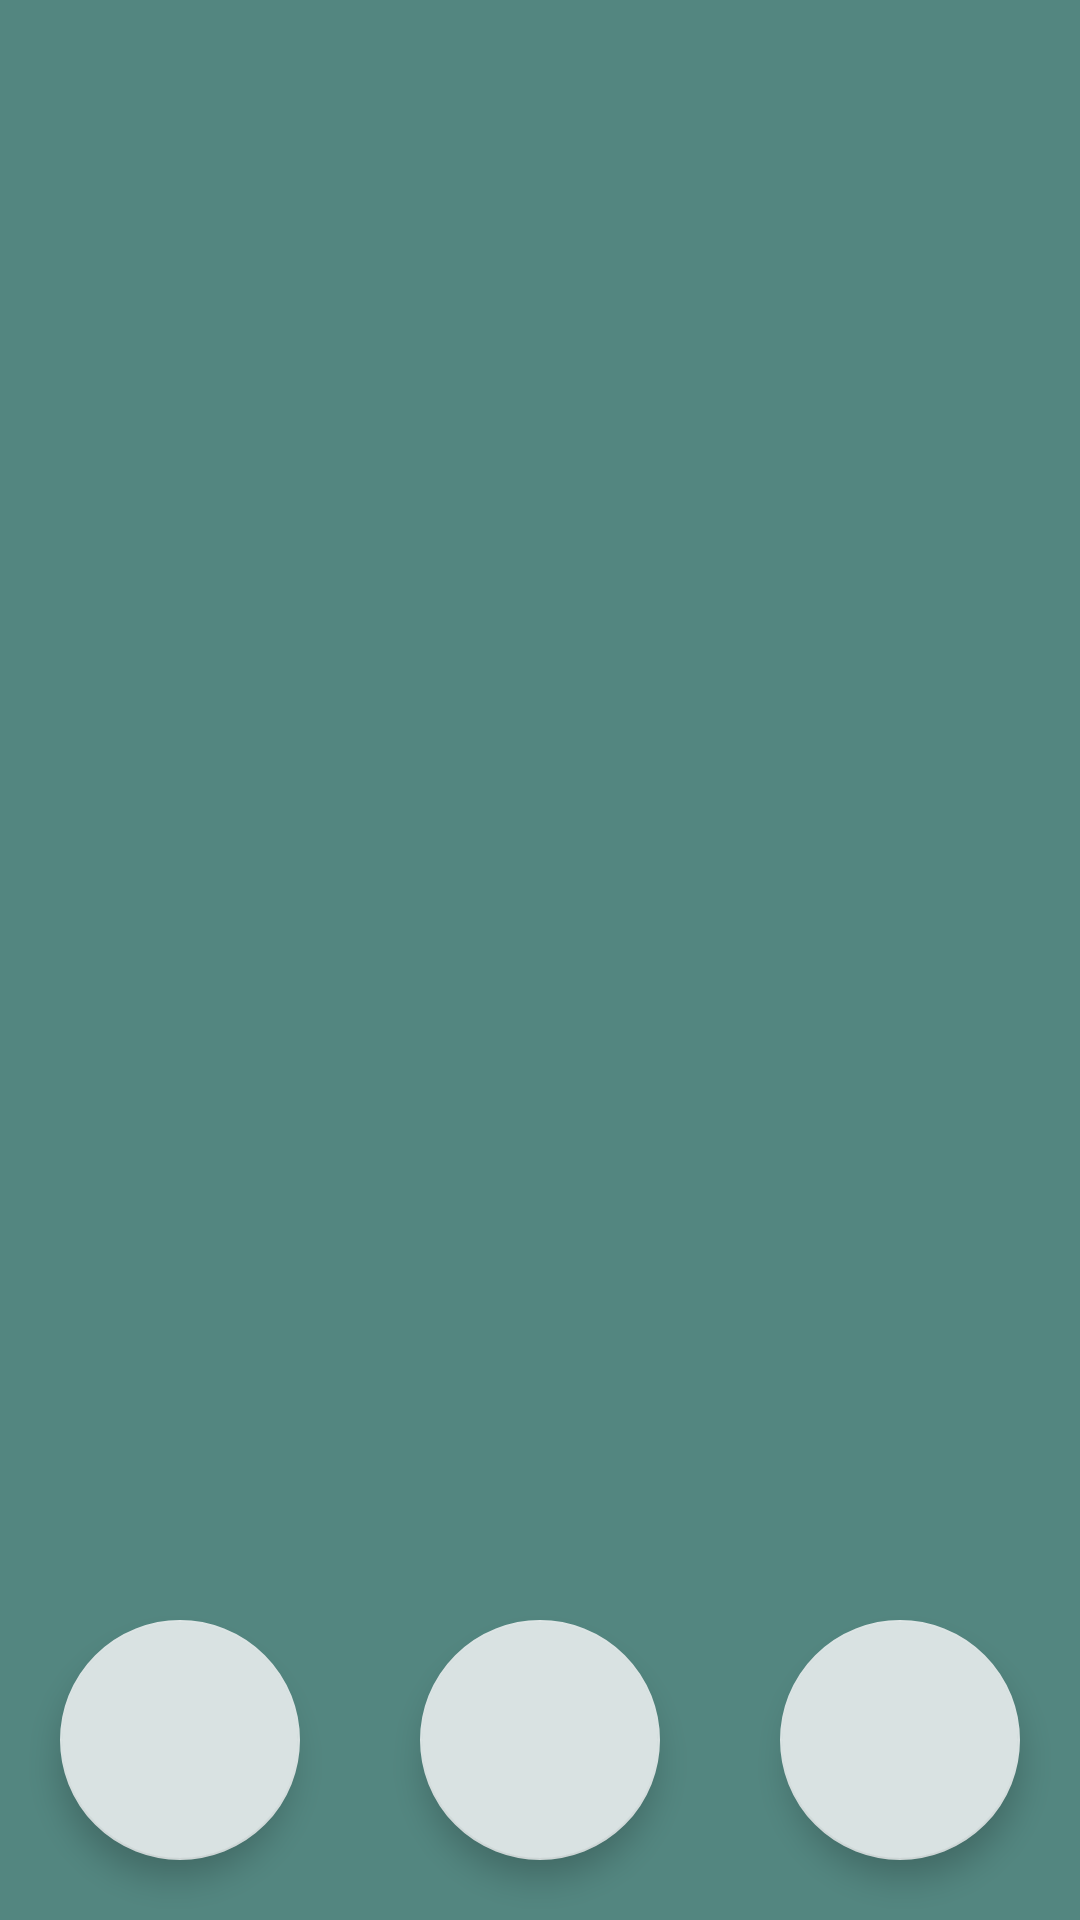

Produce the Android XML layout that renders to this screen, including the resource entries it uses.
<!-- AndroidManifest.xml: activity theme Theme.AppCompat.NoActionBar -->
<!-- res/layout/activity_adventures_list.xml -->
<?xml version="1.0" encoding="utf-8"?>
<androidx.constraintlayout.widget.ConstraintLayout xmlns:android="http://schemas.android.com/apk/res/android"
    xmlns:app="http://schemas.android.com/apk/res-auto"
    xmlns:tools="http://schemas.android.com/tools"
    android:layout_width="match_parent"
    android:layout_height="match_parent"
    android:background="@color/green"
    tools:context=".presentation.adventures.list.AdventuresListActivity">

    <androidx.appcompat.widget.LinearLayoutCompat
        android:id="@+id/loading_layout"
        android:layout_width="match_parent"
        android:layout_height="match_parent"
        android:gravity="center"
        android:visibility="gone">

        <ProgressBar
            android:layout_width="40dp"
            android:layout_height="40dp" />

    </androidx.appcompat.widget.LinearLayoutCompat>

    <androidx.appcompat.widget.LinearLayoutCompat
        android:id="@+id/empty_layout"
        android:layout_width="match_parent"
        android:layout_height="match_parent"
        android:gravity="center"
        android:visibility="gone">

        <TextView
            android:layout_width="wrap_content"
            android:layout_height="wrap_content"
            android:text="@string/adventure_list_empty" />

    </androidx.appcompat.widget.LinearLayoutCompat>

    <androidx.recyclerview.widget.RecyclerView
        android:id="@+id/adventures"
        android:layout_width="0dp"
        android:layout_height="0dp"
        android:layout_margin="20dp"
        android:visibility="gone"
        app:layoutManager="androidx.recyclerview.widget.LinearLayoutManager"
        app:layout_constraintBottom_toBottomOf="parent"
        app:layout_constraintEnd_toEndOf="parent"
        app:layout_constraintStart_toStartOf="parent"
        app:layout_constraintTop_toTopOf="parent"
        tools:itemCount="17"
        tools:listitem="@layout/item_adventure" />

    <com.google.android.material.floatingactionbutton.FloatingActionButton
        android:id="@+id/DndBook"
        android:layout_width="80dp"
        android:layout_height="80dp"
        android:layout_marginStart="20dp"
        android:layout_marginBottom="20dp"
        android:clickable="true"
        android:contentDescription="@string/DnDBook"
        android:focusable="true"
        android:foreground="@drawable/book_question"
        android:foregroundGravity="clip_horizontal|center|clip_vertical"
        android:onClick="toDnDBook"
        app:backgroundTint="@color/light_grey_green"
        app:layout_constraintBottom_toBottomOf="parent"
        app:layout_constraintStart_toStartOf="parent"
        app:rippleColor="@color/black" />

    <com.google.android.material.floatingactionbutton.FloatingActionButton
        android:id="@+id/create_adventure_button"
        android:layout_width="80dp"
        android:layout_height="80dp"
        android:layout_marginEnd="20dp"
        android:layout_marginBottom="20dp"
        android:clickable="true"
        android:contentDescription="@string/Adventure"
        android:focusable="true"
        android:foreground="@drawable/plus"
        android:foregroundGravity="clip_horizontal|center|clip_vertical"
        app:backgroundTint="@color/light_grey_green"
        app:layout_constraintBottom_toBottomOf="parent"
        app:layout_constraintEnd_toEndOf="parent"
        app:rippleColor="@color/black" />

    <com.google.android.material.floatingactionbutton.FloatingActionButton
        android:id="@+id/Settings"
        android:layout_width="80dp"
        android:layout_height="80dp"
        android:layout_marginBottom="20dp"
        android:clickable="true"
        android:contentDescription="@string/Settings"
        android:focusable="true"
        android:foreground="@drawable/settings"
        android:foregroundGravity="clip_horizontal|center|clip_vertical"
        android:onClick="toSettings"
        app:backgroundTint="@color/light_grey_green"
        app:layout_constraintBottom_toBottomOf="parent"
        app:layout_constraintEnd_toStartOf="@+id/create_adventure_button"
        app:layout_constraintStart_toEndOf="@+id/DndBook"
        app:rippleColor="@color/black" />

</androidx.constraintlayout.widget.ConstraintLayout>
<!-- res/layout/item_adventure.xml (included above) -->
<?xml version="1.0" encoding="utf-8"?>
<androidx.appcompat.widget.LinearLayoutCompat xmlns:android="http://schemas.android.com/apk/res/android"
    xmlns:tools="http://schemas.android.com/tools"
    android:layout_width="match_parent"
    android:layout_height="wrap_content"
    android:layout_marginVertical="10dp"
    android:background="@drawable/bg_common"
    android:gravity="center"
    android:padding="15dp">

    <TextView
        android:id="@+id/name"
        android:layout_width="wrap_content"
        android:layout_height="wrap_content"
        android:textColor="@color/accent_text"
        tools:text="Example text" />

</androidx.appcompat.widget.LinearLayoutCompat>
<!-- resources referenced by this layout -->
<resources>
  <color name="accent_text">#313030</color>
  <color name="black">#FF000000</color>
  <color name="green">#538680</color>
  <color name="light_grey_green">#D9E2E2</color>
  <!-- drawable bg_common (drawable) -->
  <?xml version="1.0" encoding="utf-8"?>
  <shape xmlns:android="http://schemas.android.com/apk/res/android">
      <solid android:color="@color/light_grey_green" />
      <corners android:radius="20dp" />
  </shape>
  <!-- drawable plus (drawable) -->
  <vector xmlns:android="http://schemas.android.com/apk/res/android"
      android:width="79dp"
      android:height="79dp"
      android:viewportWidth="79"
      android:viewportHeight="79">
    <path
        android:pathData="M64.68,30.09c0.74,0.73 1.03,1.53 1.15,1.91c0,2.77 0,5.53 0,8.3c-0.16,0.46 -0.52,1.28 -1.28,2.04c-0.87,0.88 -1.82,1.25 -2.3,1.4c-5.21,0 -10.42,0 -15.64,0c0,5.15 0,10.3 0,15.45c-0.13,0.48 -0.43,1.4 -1.22,2.3c-0.75,0.86 -1.59,1.28 -2.04,1.47c-2.72,0 -5.45,0 -8.17,0c-0.38,-0.09 -1.42,-0.37 -2.3,-1.34c-0.82,-0.91 -1.03,-1.91 -1.08,-2.3c0,-5.19 0,-10.39 0,-15.58c-5.13,0 -10.26,0 -15.38,0c-0.38,-0.05 -1.55,-0.27 -2.55,-1.27c-1.01,-1.01 -1.22,-2.18 -1.28,-2.55c0,-2.64 0,-5.28 0,-7.91c0,-0.2 0.03,-1.4 1.02,-2.3c1.12,-1.02 2.52,-0.79 2.68,-0.76c5.17,0 10.34,0 15.51,0c0,-5.41 0,-10.81 0,-16.22c0.18,-0.44 0.57,-1.21 1.34,-1.91c0.62,-0.56 1.25,-0.86 1.66,-1.02c2.77,-0.02 5.53,-0.04 8.3,-0.06c0.43,0.11 1.33,0.41 2.17,1.21c0.87,0.82 1.21,1.74 1.34,2.17c0,5.28 0,10.56 0,15.83c5.34,0 10.68,0 16.02,0C63.03,29.04 63.89,29.31 64.68,30.09z"
        android:strokeWidth="2"
        android:fillColor="#00000000"
        android:strokeColor="@color/green"/>
  </vector>
  <!-- drawable settings (drawable) -->
  <vector xmlns:android="http://schemas.android.com/apk/res/android"
      android:width="512dp"
      android:height="512dp"
      android:viewportWidth="512"
      android:viewportHeight="512">
    <path
        android:pathData="M153.71,95.18c-22.42,-0.83 -43.13,20.27 -41.92,42.51c1.08,19.8 19.03,31.15 20.96,32.34c-4.39,8.78 -8.78,17.56 -13.17,26.35c-3.43,-0.23 -20.7,-1.05 -33.53,11.38c-14.91,14.44 -17.65,40.78 -3.59,57.49c14.61,17.36 38.67,14 40.12,13.77c2.79,7.19 5.59,14.37 8.38,21.56c-2.14,1.69 -19.17,15.65 -18.56,37.72c0.55,19.88 15.23,40.31 36.53,43.11c22.86,3.01 38.63,-16.24 39.52,-17.37c9.18,3.39 18.36,6.79 27.54,10.18c-0.44,2.43 -3.64,21.97 9.58,35.93c14.19,14.99 39.95,15.74 55.69,2.4c16.18,-13.72 14,-35.72 13.77,-37.72c9.18,-3.99 18.36,-7.98 27.54,-11.98c2.06,2.33 15.4,16.93 35.33,16.17c19.71,-0.75 40.88,-16.33 41.32,-37.13c0.42,-19.8 -18.21,-32.27 -19.71,-33.24c4.17,-9.68 8.35,-19.35 12.52,-29.03c2.53,0.31 23.84,2.56 37.72,-12.57c14.96,-16.32 14.07,-44.96 -2.4,-59.28c-13.53,-11.76 -31.75,-8.79 -34.71,-8.27c-3.52,-10.21 -7.05,-20.43 -10.57,-30.64c3.09,-2.47 14.5,-12.17 15.94,-27.56c1.96,-20.89 -15.29,-43.38 -37.13,-44.31c-20.11,-0.85 -33.07,17.04 -34.13,18.56c-10.03,-3.8 -20.06,-7.6 -30.09,-11.39c0.48,-3.83 2.25,-21.34 -9.43,-34.71c-14.58,-16.69 -44.87,-20.9 -59.88,-4.79c-13.53,14.53 -7.04,37.41 -6.59,38.92c-11.18,4.39 -22.36,8.78 -33.53,13.17C186.25,115.08 174.43,95.95 153.71,95.18z"
        android:strokeWidth="10"
        android:fillColor="#00000000"
        android:strokeColor="@color/green"/>
    <path
        android:pathData="M197.02,238.26a58.98,63.77 0,1 0,117.96 0a58.98,63.77 0,1 0,-117.96 0z"
        android:strokeWidth="10"
        android:fillColor="#00000000"
        android:strokeColor="@color/green"/>
  </vector>
  <string name="Adventure">Add adventure Button</string>
  <string name="DnDBook">DnDBook Button</string>
  <string name="Settings">Settings Button</string>
  <string name="adventure_list_empty">Вы еще не побывали ни в одном приключении</string>
</resources>
